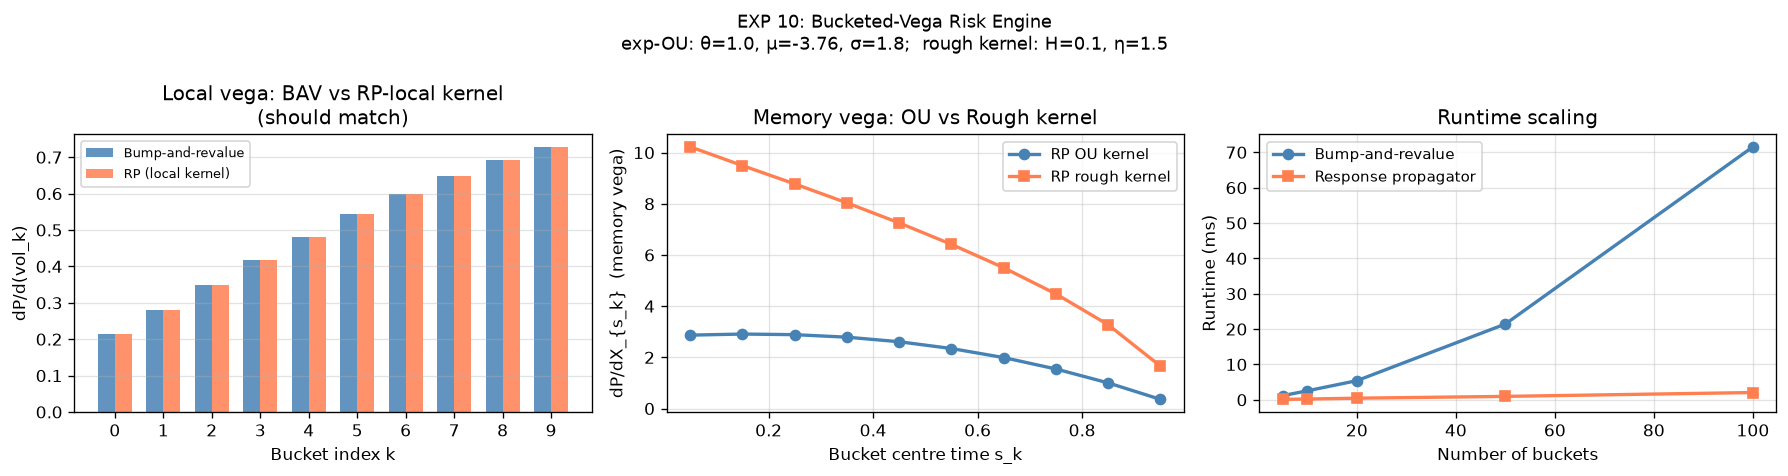

Data behind this chart, as committed beside it:
bucket, bucket_centre, vega_bav, vega_rp_ou, vega_rp_local, vega_rp_rough
0, 0.05, 0.2146, 2.868, 0.2146, 10.22
1, 0.15, 0.2804, 2.91, 0.2804, 9.491
2, 0.25, 0.3484, 2.887, 0.3484, 8.775
3, 0.35, 0.4163, 2.788, 0.4163, 8.034
4, 0.45, 0.4817, 2.609, 0.4817, 7.251
5, 0.55, 0.5428, 2.345, 0.5428, 6.414
6, 0.65, 0.5985, 1.991, 0.5985, 5.5
7, 0.75, 0.6484, 1.545, 0.6484, 4.477
8, 0.85, 0.6924, 1.002, 0.6924, 3.272
9, 0.95, 0.7268, 0.3587, 0.7268, 1.654
